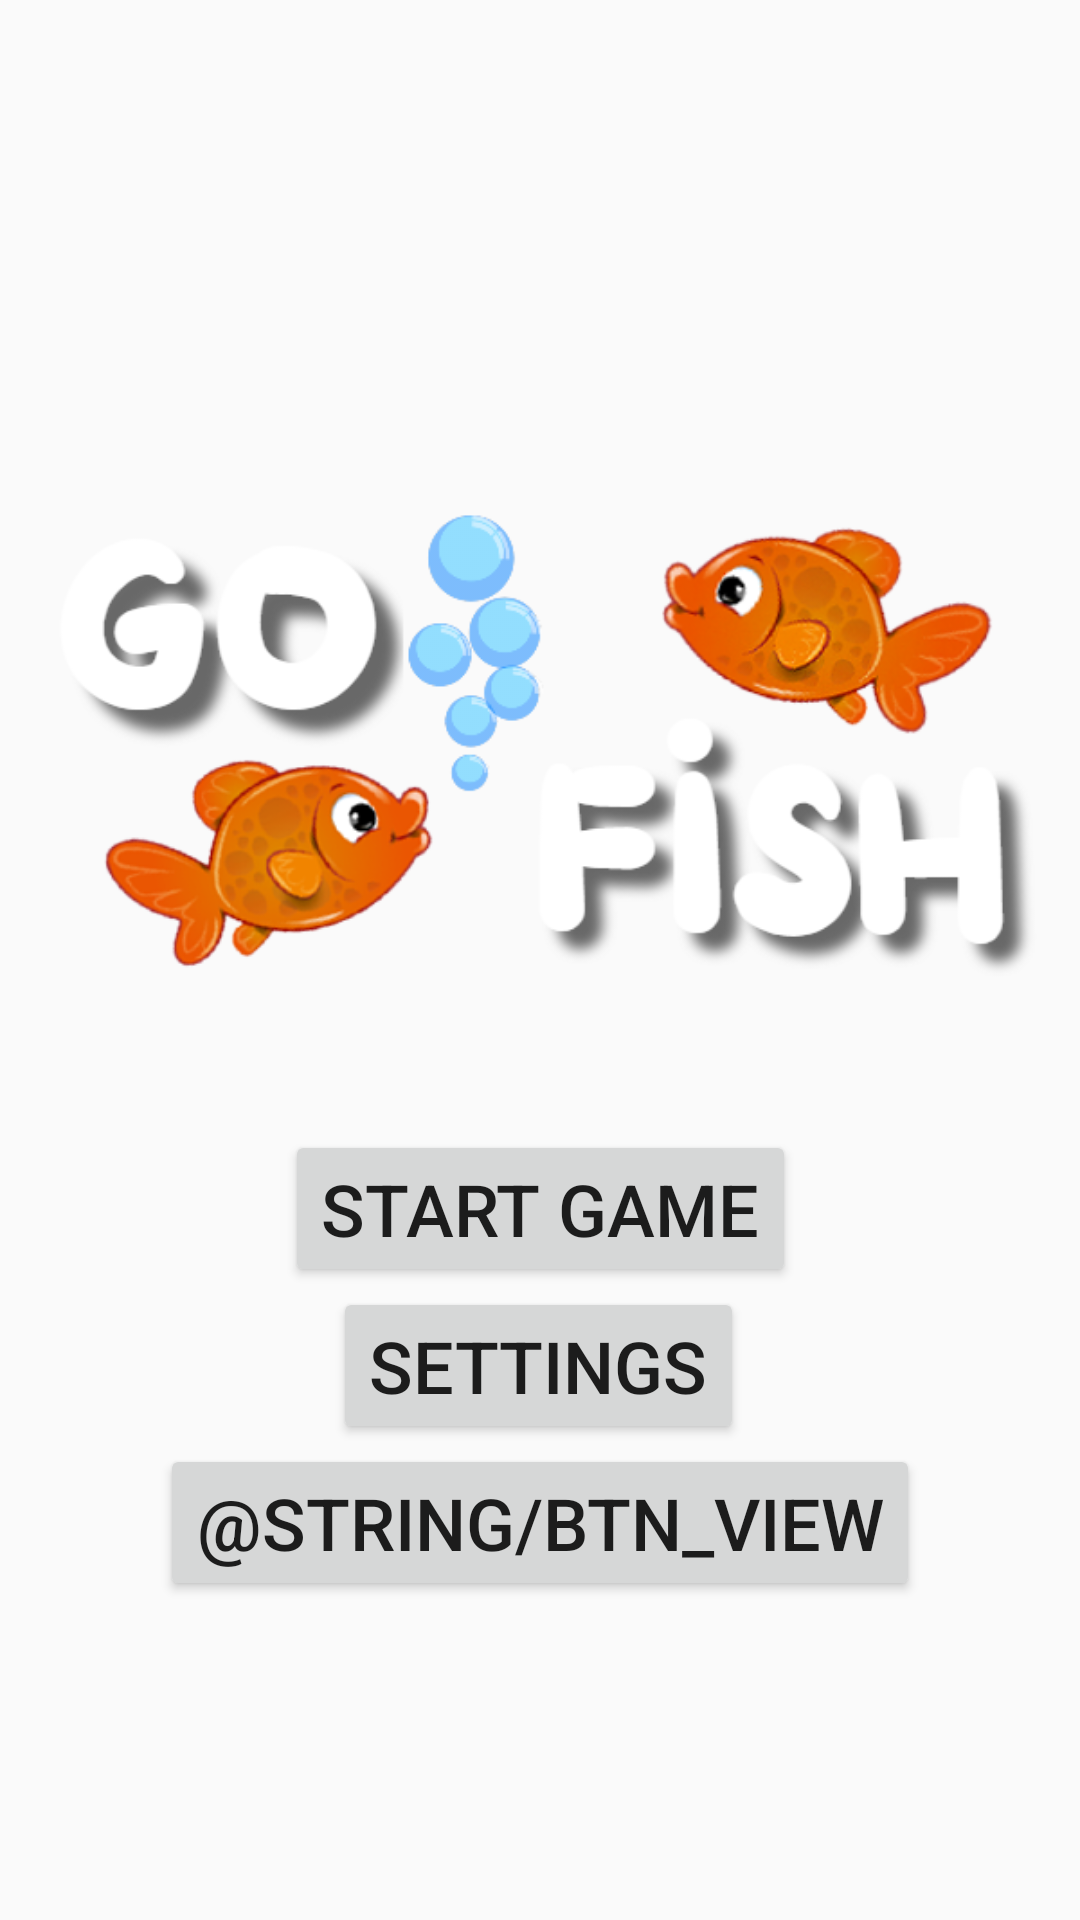

The Android layout XML behind this screen, and the referenced resources:
<!-- AndroidManifest.xml: application theme AppTheme -->
<!-- res/layout/activity_go_fish_master.xml -->
<?xml version="1.0" encoding="utf-8"?>
<androidx.constraintlayout.widget.ConstraintLayout
        xmlns:android="http://schemas.android.com/apk/res/android"
        xmlns:tools="http://schemas.android.com/tools"
        xmlns:app="http://schemas.android.com/apk/res-auto"
        android:layout_width="match_parent"
        android:layout_height="match_parent"
        android:background="@drawable/underwater"
        tools:context=".GoFishMaster">

    <Button
            android:text="@string/btn_settings"
            android:layout_width="wrap_content"
            android:layout_height="wrap_content"
            android:id="@+id/btnSettings" app:layout_constraintStart_toStartOf="parent"
            app:layout_constraintEnd_toEndOf="parent" app:layout_constraintTop_toBottomOf="@+id/btnStartGame"
            app:layout_constraintHorizontal_bias="0.498"
            android:textSize="24sp"/>
    <Button
            android:text="@string/btn_start_game"
            android:layout_width="wrap_content"
            android:layout_height="wrap_content"
            android:id="@+id/btnStartGame" app:layout_constraintStart_toStartOf="parent"
            app:layout_constraintEnd_toEndOf="parent" app:layout_constraintTop_toTopOf="parent"
            app:layout_constraintBottom_toBottomOf="parent" app:layout_constraintVertical_bias="0.641"
            android:textSize="24sp"/>
    <Button
            android:text="@string/btn_view"
            android:layout_width="wrap_content"
            android:layout_height="wrap_content"
            android:id="@+id/btnHowToPlay" app:layout_constraintStart_toStartOf="parent"
            app:layout_constraintEnd_toEndOf="parent" app:layout_constraintTop_toBottomOf="@+id/btnSettings"
            app:layout_constraintBottom_toBottomOf="parent"
            app:layout_constraintVertical_bias="0.0" android:textSize="24sp"/>
    <ImageView
            android:layout_width="wrap_content"
            android:layout_height="wrap_content" app:srcCompat="@drawable/go_fish_transparent"
            android:id="@+id/imageView2" app:layout_constraintTop_toTopOf="parent"
            app:layout_constraintStart_toStartOf="parent" app:layout_constraintEnd_toEndOf="parent"
            android:contentDescription="@string/go_fish_description" android:layout_marginTop="92dp"
            app:layout_constraintHorizontal_bias="0.0"/>
</androidx.constraintlayout.widget.ConstraintLayout>
<!-- resources referenced by this layout -->
<resources>
  <!-- drawable go_fish_transparent: png bitmap (drawable-v24, 124957 bytes) -->
  <string name="btn_settings">Settings</string>
  <string name="btn_start_game">Start Game</string>
  <string name="go_fish_description">Go Fish</string>
  <style name="AppTheme" parent="Theme.AppCompat.Light.DarkActionBar">
          
          <item name="colorPrimary">@color/colorPrimary</item>
          <item name="colorPrimaryDark">@color/colorPrimaryVariant</item>
          <item name="colorAccent">@color/colorAccent</item>
      </style>
  <color name="colorPrimary">#008577</color>
  <color name="colorPrimaryVariant">#008577</color>
  <color name="colorAccent">#D81B60</color>
</resources>
